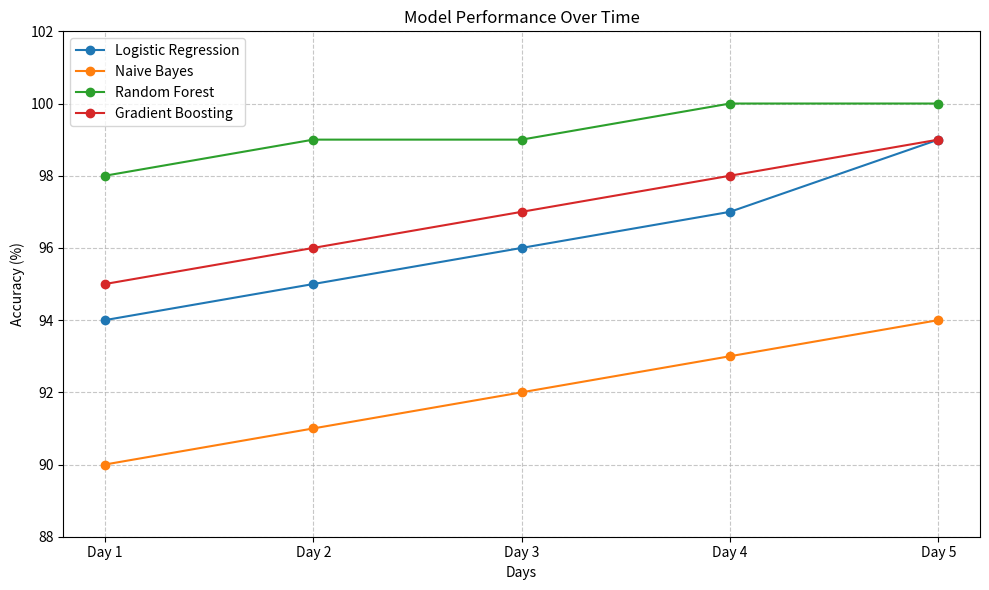
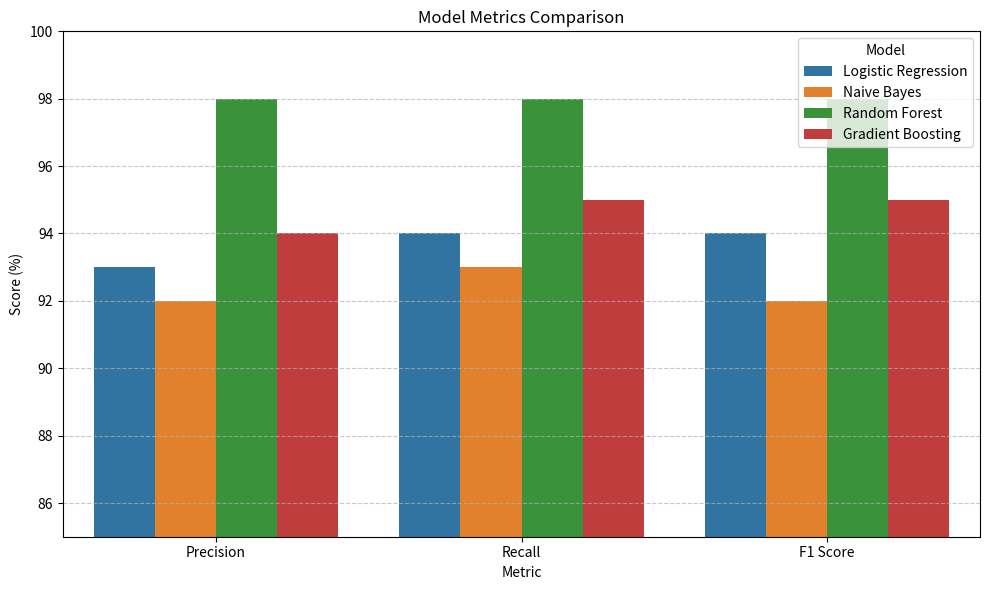

The script that saved these images, in order:
import matplotlib.pyplot as plt
import seaborn as sns
import pandas as pd

# Model performance data over 5 days
model_performance_data = [
    { 'name': 'Day 1', 'Logistic Regression': 94, 'Naive Bayes': 90, 'Random Forest': 98, 'Gradient Boosting': 95 },
    { 'name': 'Day 2', 'Logistic Regression': 95, 'Naive Bayes': 91, 'Random Forest': 99, 'Gradient Boosting': 96 },
    { 'name': 'Day 3', 'Logistic Regression': 96, 'Naive Bayes': 92, 'Random Forest': 99, 'Gradient Boosting': 97 },
    { 'name': 'Day 4', 'Logistic Regression': 97, 'Naive Bayes': 93, 'Random Forest': 100, 'Gradient Boosting': 98 },
    { 'name': 'Day 5', 'Logistic Regression': 99, 'Naive Bayes': 94, 'Random Forest': 100, 'Gradient Boosting': 99 },
]

# Model metrics comparison
model_metrics = [
    { 'name': 'Precision', 'Logistic Regression': 93, 'Naive Bayes': 92, 'Random Forest': 98, 'Gradient Boosting': 94 },
    { 'name': 'Recall', 'Logistic Regression': 94, 'Naive Bayes': 93, 'Random Forest': 98, 'Gradient Boosting': 95 },
    { 'name': 'F1 Score', 'Logistic Regression': 94, 'Naive Bayes': 92, 'Random Forest': 98, 'Gradient Boosting': 95 },
]

# Convert to DataFrame
df_performance = pd.DataFrame(model_performance_data)
df_metrics = pd.DataFrame(model_metrics)

# ---------------- Line Chart: Model Performance Over Time ---------------- #
plt.figure(figsize=(10, 6))
for model in ['Logistic Regression', 'Naive Bayes', 'Random Forest', 'Gradient Boosting']:
    plt.plot(df_performance['name'], df_performance[model], marker='o', label=model)

plt.title('Model Performance Over Time')
plt.xlabel('Days')
plt.ylabel('Accuracy (%)')
plt.ylim(88, 102)
plt.grid(True, linestyle='--', alpha=0.7)
plt.legend()
plt.tight_layout()
plt.show()

# ---------------- Bar Chart: Model Metrics Comparison ---------------- #
# Melt data for seaborn
df_metrics_melted = df_metrics.melt(id_vars='name', var_name='Model', value_name='Score')

plt.figure(figsize=(10, 6))
sns.barplot(data=df_metrics_melted, x='name', y='Score', hue='Model')

plt.title('Model Metrics Comparison')
plt.xlabel('Metric')
plt.ylabel('Score (%)')
plt.ylim(85, 100)
plt.grid(True, linestyle='--', axis='y', alpha=0.7)
plt.legend(title='Model')
plt.tight_layout()
plt.show()
